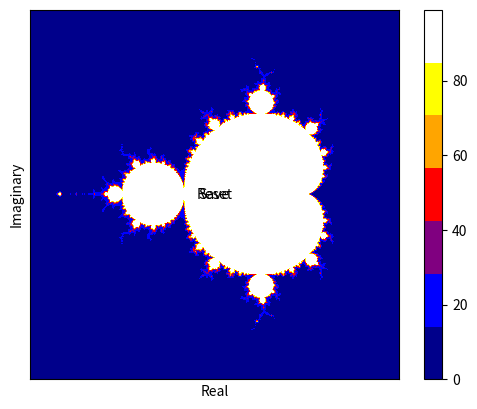

The matplotlib source for this figure:
import numpy as np
import matplotlib.pyplot as plt
from matplotlib import colors

def calculate_mandelbrot_set(width, height, x_min, x_max, y_min, y_max, max_iterations):
    # Create a mesh grid of complex numbers spanning the region of interest
    real_axis = np.linspace(x_min, x_max, width)
    imag_axis = np.linspace(y_min, y_max, height) * 1j
    c = real_axis[:, np.newaxis] + imag_axis[np.newaxis, :]

    # Create an array to store the number of iterations for each point in the grid
    n_iterations = np.zeros((width, height), dtype=int)

    # Calculate the Mandelbrot set by iterating z = z**2 + c for each point
    z = np.zeros_like(c)
    for i in range(max_iterations):
        mask = (abs(z) <= 2)
        n_iterations[mask] = i
        z[mask] = z[mask]**2 + c[mask]

    return n_iterations

def plot_mandelbrot_set(n_iterations, x_min, x_max, y_min, y_max):
    # Create a custom colormap to colorize the plot
    cmap = colors.ListedColormap(['darkblue', 'blue', 'purple', 'red', 'orange', 'yellow', 'white'])

    # Plot the Mandelbrot set using a custom colormap
    plt.imshow(n_iterations.T, cmap=cmap, extent=(x_min, x_max, y_min, y_max))

    # Add a colorbar to the plot
    plt.colorbar()

    # Set the x and y axis labels
    plt.xlabel('Real')
    plt.ylabel('Imaginary')

    # Set the limits of the plot
    plt.xlim(x_min, x_max)
    plt.ylim(y_min, y_max)

def onclick(event, n_iterations):
    global x_min, x_max, y_min, y_max
    zoom_factor = 0.5
    x_range = x_max - x_min
    y_range = y_max - y_min
    x_center = x_min + x_range / 2
    y_center = y_min + y_range / 2
    x_new_range = x_range * zoom_factor
    y_new_range = y_range * zoom_factor
    x_min = x_center - x_new_range / 2
    x_max = x_center + x_new_range / 2
    y_min = y_center - y_new_range / 2
    y_max = y_center + y_new_range / 2
    plt.clf()
    n_iterations = calculate_mandelbrot_set(width, height, x_min, x_max, y_min, y_max, max_iterations)
    plot_mandelbrot_set(n_iterations, x_min, x_max, y_min, y_max)

def reset_plot():
    global x_min, x_max, y_min, y_max
    x_min, x_max = -2, 1
    y_min, y_max = -1.5, 1.5
    plt.clf()
    n_iterations = calculate_mandelbrot_set(width, height, x_min, x_max, y_min, y_max, max_iterations)
    plot_mandelbrot_set(n_iterations, x_min, x_max, y_min, y_max)

def save_plot(filename):
    plt.savefig(filename)

# Define the size of the image
width, height = 1000, 1000

# Set the initial range for the Mandelbrot set
x_min, x_max = -2, 1
y_min, y_max = -1.5, 1.5

# Set the maximum number of iterations and calculate the Mandelbrot set
max_iterations = 100
n_iterations = calculate_mandelbrot_set(width, height, x_min, x_max, y_min, y_max, max_iterations)

# Plot the Mandelbrot set
plot_mandelbrot_set(n_iterations, x_min, x_max, y_min, y_max)

# Add a zoom function to the plot
cid = plt.gcf().canvas.mpl_connect('button_press_event', lambda event: onclick(event, n_iterations))

# Add a reset button to the plot
button_reset = plt.Button(plt.gca(), 'Reset')
button_reset.on_clicked(lambda _: reset_plot())

# Add a save button to the plot
button_save = plt.Button(plt.gca(), 'Save')
button_save.on_clicked(lambda _: save_plot('mandelbrot.png'))

# Show the plot
plt.show()
